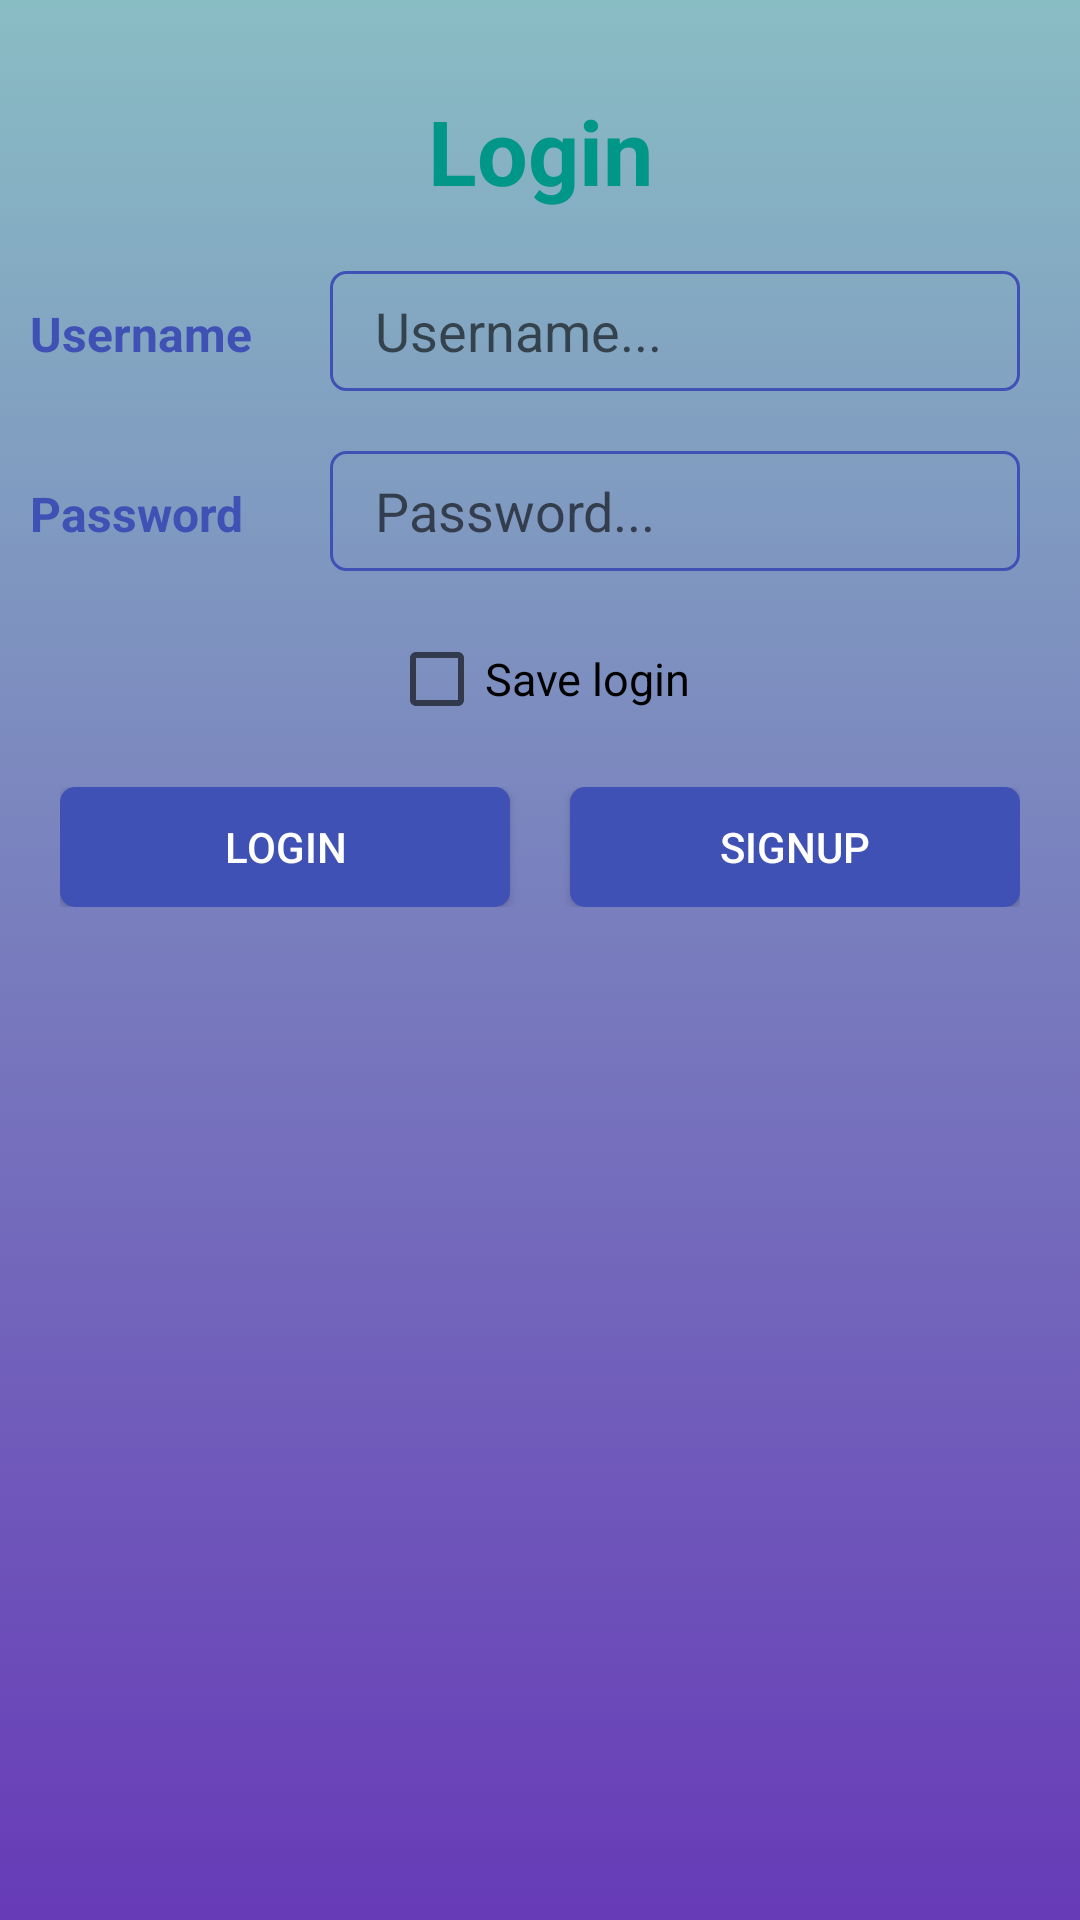

Write the Android layout XML for this screen, with the resource values it uses.
<!-- AndroidManifest.xml: application theme AppTheme -->
<!-- res/layout/activity_login.xml -->
<?xml version="1.0" encoding="utf-8"?>
<LinearLayout
   xmlns:android="http://schemas.android.com/apk/res/android"
   android:layout_width="match_parent"
   android:layout_height="match_parent"
   android:background="@drawable/gradient_background"
   android:orientation="vertical">
   <TextView
      android:layout_width="match_parent"
      android:layout_height="wrap_content"
      android:gravity="center"
      android:text="Login"
      android:textColor="#009688"
      android:textSize="30sp"
      android:textStyle="bold"
      android:layout_marginTop="30dp"/>
   <LinearLayout
      android:layout_marginTop="20dp"
      android:layout_width="match_parent"
      android:layout_height="wrap_content"
      android:orientation="horizontal">
      <TextView
         android:textStyle="bold"
         android:textColor="#3F51B5"
         android:layout_marginLeft="10dp"
         android:textSize="16sp"
         android:text="Username"
         android:layout_width="100dp"
         android:layout_height="wrap_content"/>
      <EditText
         android:id="@+id/edtUsername"
         android:layout_width="match_parent"
         android:layout_height="40dp"
         android:hint="Username..."
         android:textColor="#ffffff"
         android:layout_marginEnd="20dp"
         android:paddingStart="15dp"
         android:paddingEnd="15dp"
         android:singleLine="true"
         android:background="@drawable/ic_custom_edittext"
         android:layout_marginRight="20dp" />
   </LinearLayout>
   <LinearLayout
      android:layout_marginTop="20dp"
      android:layout_width="match_parent"
      android:layout_height="wrap_content"
      android:orientation="horizontal">
      <TextView
         android:textStyle="bold"
         android:textColor="#3F51B5"
         android:layout_marginLeft="10dp"
         android:textSize="16sp"
         android:text="Password"
         android:layout_width="100dp"
         android:layout_height="wrap_content"/>
      <EditText
         android:id="@+id/edtPassword"
         android:layout_width="match_parent"
         android:layout_height="40dp"
         android:hint="Password..."
         android:textColor="#ffffff"
         android:layout_marginEnd="20dp"
         android:paddingStart="15dp"
         android:paddingEnd="15dp"
         android:singleLine="true"
         android:inputType="textPassword"
         android:background="@drawable/ic_custom_edittext"
         android:layout_marginRight="20dp" />
   </LinearLayout>
   <CheckBox
      android:id="@+id/save_login"
      android:layout_marginTop="20dp"
      android:layout_gravity="center"
      android:text="Save login"
      android:textSize="15sp"

      android:layout_width="wrap_content"
      android:layout_height="wrap_content"/>
   <LinearLayout
      android:layout_width="match_parent"
      android:layout_height="40dp"
      android:layout_marginStart="20dp"
      android:layout_marginEnd="20dp"
      android:layout_marginTop="20dp"
      android:weightSum="2"
      android:orientation="horizontal">

      <Button
         android:onClick="onClickLogin"
         android:layout_width="0dp"
         android:layout_height="match_parent"
         android:layout_weight="1"
         android:text="Login"
         android:textColor="#fff"
         android:background="@drawable/ic_custom_button"
         android:layout_marginEnd="10dp"
         android:layout_marginRight="10dp" />
      <Button
         android:onClick="onClickSignup"
         android:layout_width="0dp"
         android:layout_height="match_parent"
         android:layout_weight="1"
         android:text="Signup"
         android:textColor="#fff"
         android:layout_marginStart="10dp"
         android:background="@drawable/ic_custom_button"
         android:layout_marginLeft="10dp" />
   </LinearLayout>

</LinearLayout>
<!-- resources referenced by this layout -->
<resources>
  <!-- drawable gradient_background (drawable) -->
  <?xml version="1.0" encoding="utf-8"?>
  <selector xmlns:android="http://schemas.android.com/apk/res/android">
     <item>
        <shape>
           <gradient android:angle="90"
              android:endColor="#89BDC4"
              android:startColor="#673AB7"
              android:type="linear" />
        </shape>
     </item>
  </selector>
  <!-- drawable ic_custom_button (drawable) -->
  <?xml version="1.0" encoding="utf-8"?>
  <shape android:shape="rectangle" xmlns:android="http://schemas.android.com/apk/res/android">
     <corners android:radius="5dp"/>
     <solid android:color="#3F51B5"/>
  </shape>
  <!-- drawable ic_custom_edittext (drawable) -->
  <?xml version="1.0" encoding="utf-8"?>
  <shape android:shape="rectangle" xmlns:android="http://schemas.android.com/apk/res/android">
     <corners android:radius="5dp"/>
     <stroke android:color="#3F51B5"
        android:width="1dp"/>
  </shape>
  <style name="AppTheme" parent="Theme.AppCompat.Light.NoActionBar">
        
        <item name="colorPrimary">@color/colorPrimary</item>
        <item name="colorPrimaryDark">@color/colorPrimaryDark</item>
        <item name="colorAccent">@color/colorAccent</item>
     </style>
  <color name="colorPrimary">#008577</color>
  <color name="colorPrimaryDark">#00574B</color>
  <color name="colorAccent">#ffffff</color>
</resources>
